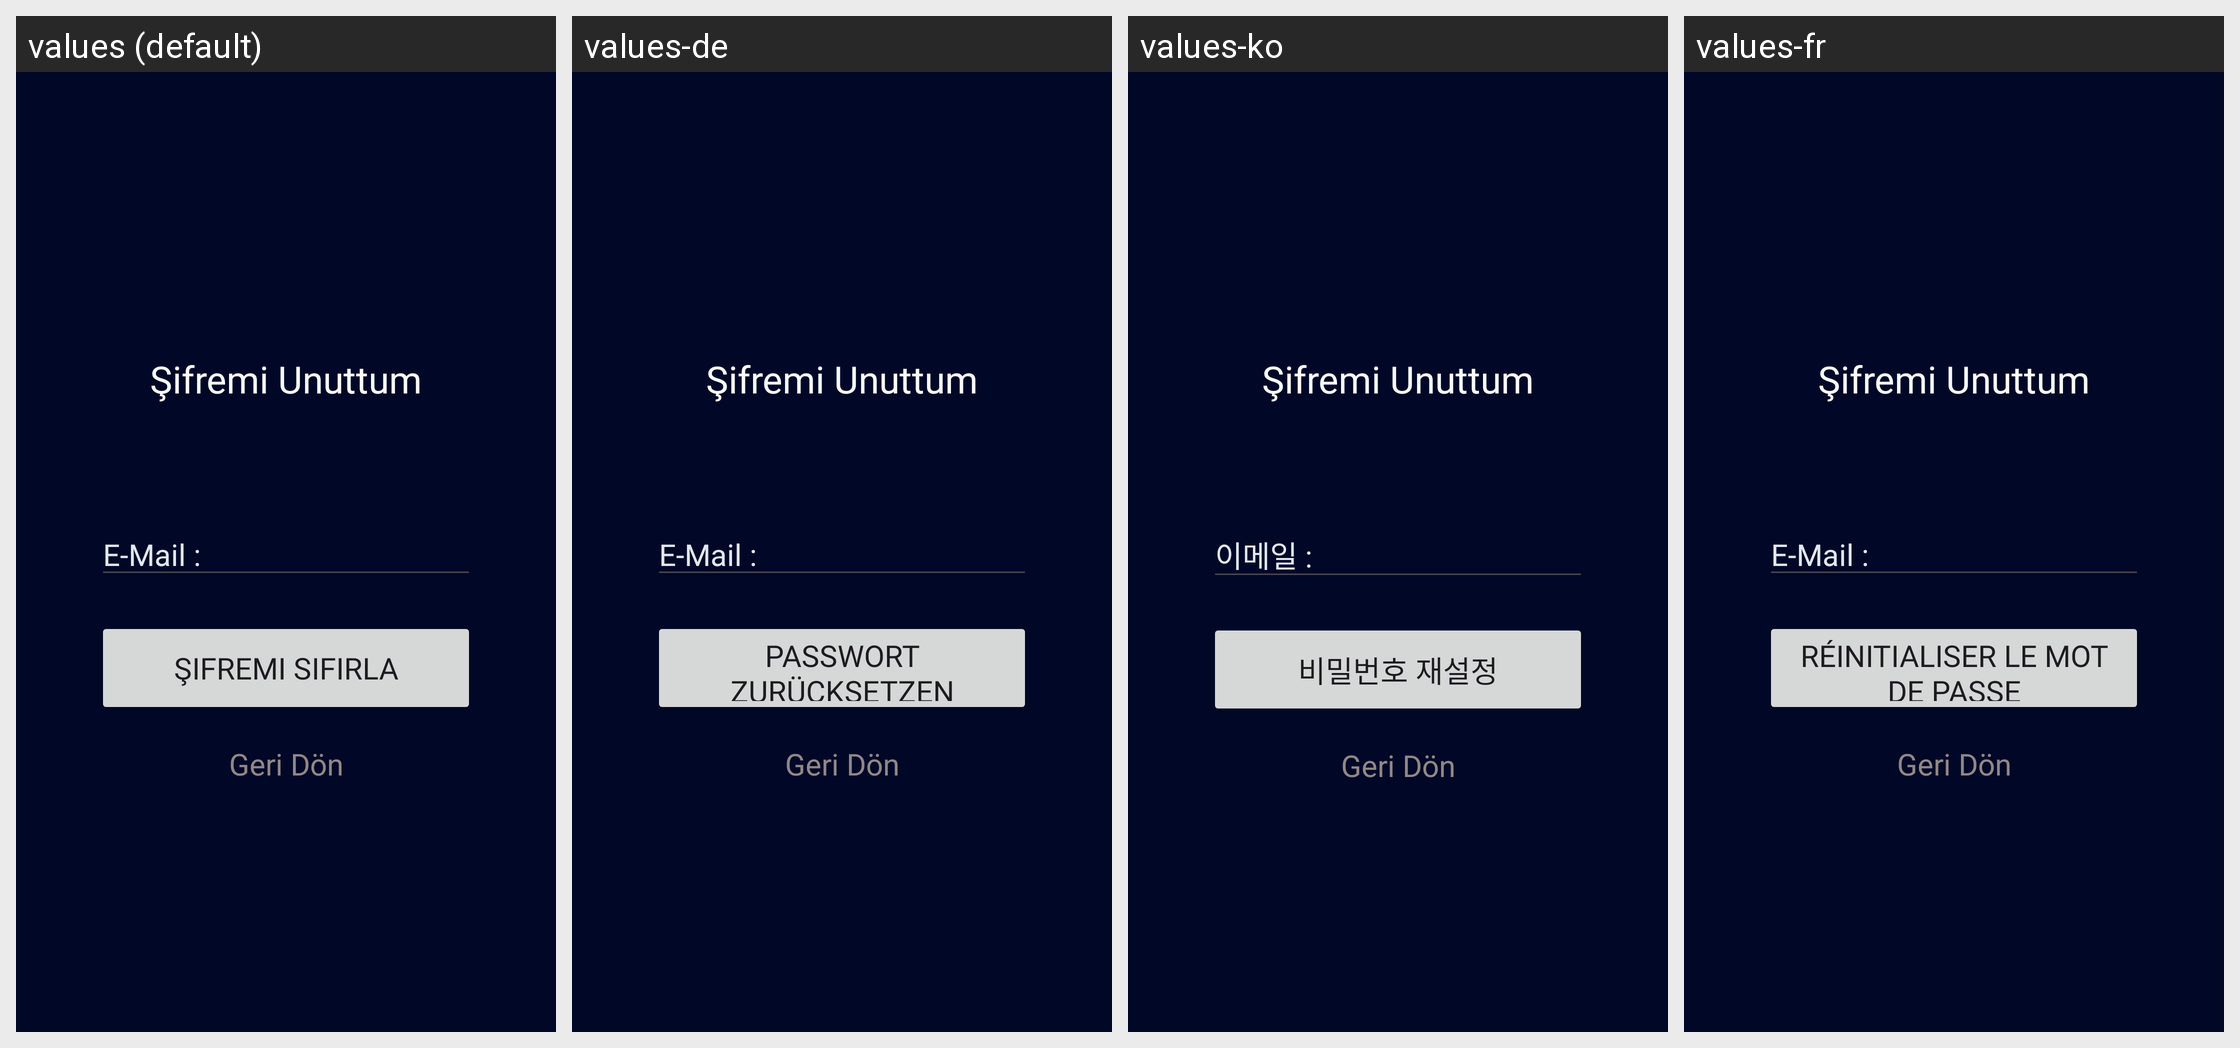

Strings drawn on this Android screen and how each of the app's shown locales translates them:
Android screen res/layout/fragment_reset_password.xml rendered under 4 locales, left to right: values (default), values-de, values-ko, values-fr. Device: Nexus 5 (rendered at 1080×1920; each locale shown at half size, 540×960, under a caption strip naming it); theme Theme.SpotTicket.
Other locales in the repository, not shown: values-en, values-es, values-it, values-ru.
Strings drawn on this screen, with the default value and each locale's value (text and hints the layout hard-codes, and strings that could not be matched under every locale, appear in the picture but are not listed):

email_text
  values: E-Mail :
  values-de: E-Mail :
  values-ko: 이메일 :
  values-fr: E-Mail :

reset_password_text
  values: Şifremi Sıfırla
  values-de: Passwort zurücksetzen
  values-ko: 비밀번호 재설정
  values-fr: Réinitialiser le mot de passe
